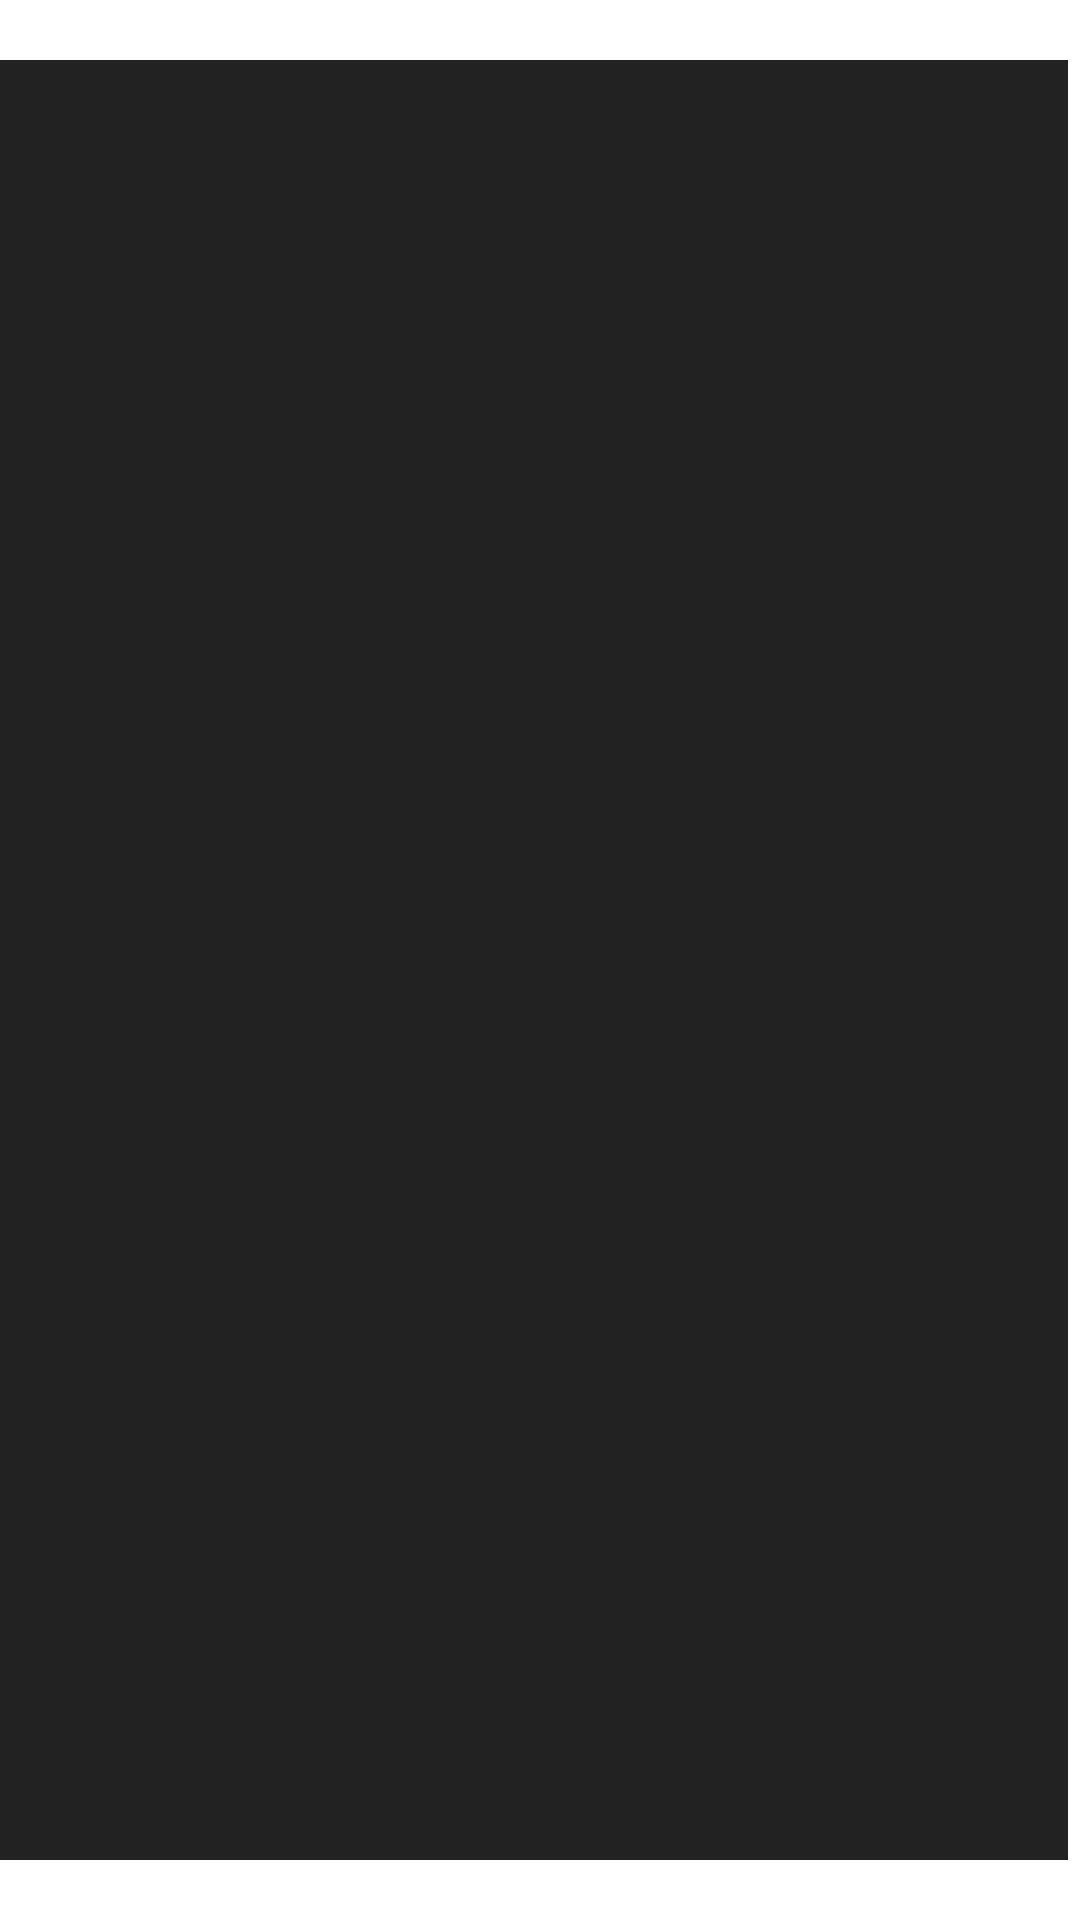

Write the Android layout XML for this screen, with the resource values it uses.
<!-- AndroidManifest.xml: application theme Theme.NetflixClone -->
<!-- res/layout/movie_item.xml -->
<?xml version="1.0" encoding="utf-8"?>
<androidx.constraintlayout.widget.ConstraintLayout xmlns:android="http://schemas.android.com/apk/res/android"
    xmlns:app="http://schemas.android.com/apk/res-auto"
    xmlns:tools="http://schemas.android.com/tools"
    android:layout_width="wrap_content"
    android:layout_height="match_parent"
    tools:showIn="@layout/category_item">

    <ImageView
        android:id="@+id/image_view_cover"
        android:layout_width="0dp"
        android:layout_height="wrap_content"
        android:scaleType="centerCrop"
        android:src="@drawable/placeholder_bg"
        android:layout_marginHorizontal="4dp"
        app:layout_constraintBottom_toBottomOf="parent"
        app:layout_constraintDimensionRatio="w,3:4"
        app:layout_constraintEnd_toEndOf="parent"
        app:layout_constraintLeft_toLeftOf="parent"
        app:layout_constraintTop_toTopOf="parent" />

</androidx.constraintlayout.widget.ConstraintLayout>
<!-- res/layout/category_item.xml (included above) -->
<?xml version="1.0" encoding="utf-8"?>
<androidx.constraintlayout.widget.ConstraintLayout xmlns:android="http://schemas.android.com/apk/res/android"
    xmlns:app="http://schemas.android.com/apk/res-auto"
    xmlns:tools="http://schemas.android.com/tools"
    android:layout_width="match_parent"
    android:layout_height="wrap_content"
    android:background="@color/black">

    <TextView
        android:id="@+id/text_view_title"
        android:layout_width="wrap_content"
        android:layout_height="wrap_content"
        android:layout_marginStart="12dp"
        android:layout_marginTop="16dp"
        android:text="Aventura"
        android:textColor="@android:color/white"
        android:textStyle="bold"
        app:layout_constraintLeft_toLeftOf="parent"
        app:layout_constraintTop_toTopOf="parent" />

    <androidx.recyclerview.widget.RecyclerView
        android:id="@+id/recycler_view_movie"
        android:layout_width="match_parent"
        android:layout_height="150dp"
        android:layout_marginTop="8dp"
        android:clipToPadding="false"
        android:paddingStart="10dp"
        android:paddingEnd="10dp"
        app:layout_constraintLeft_toLeftOf="parent"
        app:layout_constraintTop_toBottomOf="@id/text_view_title"
        tools:listitem="@layout/movie_item" />

</androidx.constraintlayout.widget.ConstraintLayout>
<!-- resources referenced by this layout -->
<resources>
  <color name="black">#111111</color>
  <!-- drawable placeholder_bg (drawable) -->
  <?xml version="1.0" encoding="utf-8"?>
  <shape xmlns:android="http://schemas.android.com/apk/res/android">
      <solid android:color="@color/grayDark" />
  
      <size
          android:width="336dp"
          android:height="600dp" />
  </shape>
  <style name="Theme.NetflixClone" parent="Theme.MaterialComponents.DayNight.NoActionBar">
          
          <item name="colorPrimary">@color/black</item>
          <item name="colorPrimaryVariant">@color/black</item>
          <item name="colorOnPrimary">@color/red</item>
          
          <item name="colorSecondary">@color/black</item>
          <item name="colorSecondaryVariant">@color/black</item>
          <item name="colorOnSecondary">@color/red</item>
          
          <item name="android:statusBarColor" tools:targetApi="l">?attr/colorPrimaryVariant</item>
          
      </style>
  <color name="grayDark">#222222</color>
  <color name="red">#F80D0D</color>
</resources>
